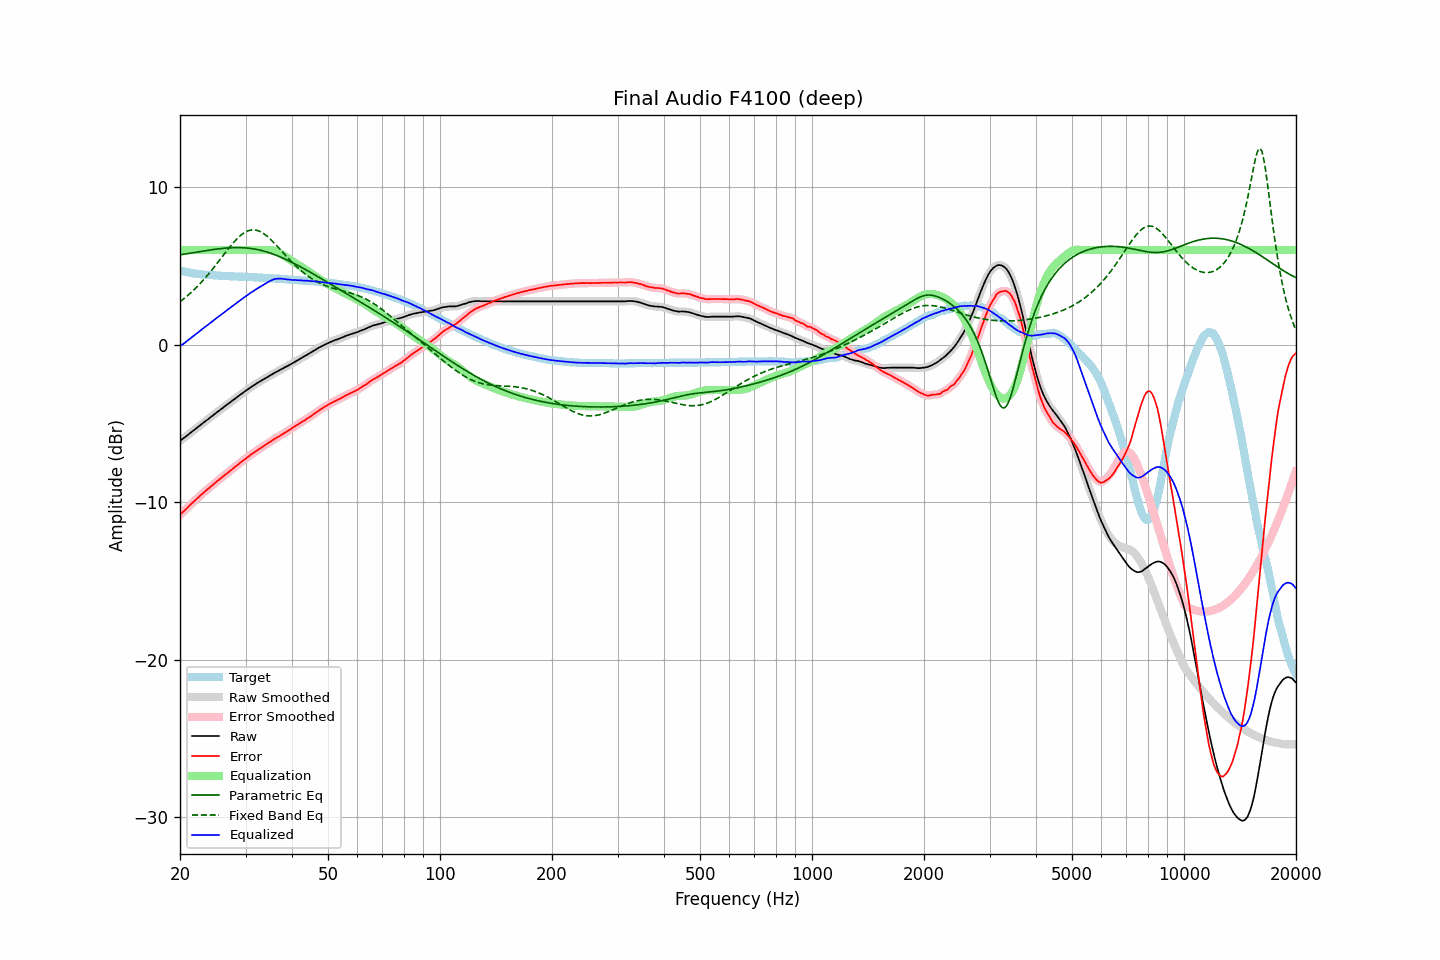

Data behind this chart, as committed beside it:
frequency, raw, error, smoothed, error_smoothed, equalization, parametric_eq, fixed_band_eq, equalized_raw, equalized_smoothed, target
20.00, -6.11, -10.82, -6.11, -10.81, 6.00, 5.70, 2.72, -0.11, -0.11, 4.70
20.20, -6.03, -10.71, -6.04, -10.71, 6.00, 5.72, 2.80, -0.03, -0.04, 4.67
20.40, -5.96, -10.61, -5.96, -10.61, 6.00, 5.73, 2.88, 0.04, 0.04, 4.65
20.61, -5.89, -10.52, -5.88, -10.51, 6.00, 5.75, 2.96, 0.11, 0.12, 4.63
20.81, -5.80, -10.41, -5.80, -10.42, 6.00, 5.77, 3.05, 0.20, 0.20, 4.61
21.02, -5.72, -10.31, -5.72, -10.31, 6.00, 5.78, 3.13, 0.28, 0.28, 4.59
21.23, -5.64, -10.21, -5.64, -10.21, 6.00, 5.80, 3.22, 0.36, 0.36, 4.57
21.44, -5.56, -10.11, -5.56, -10.11, 6.00, 5.82, 3.32, 0.44, 0.44, 4.55
21.66, -5.48, -10.01, -5.49, -10.02, 6.00, 5.83, 3.41, 0.52, 0.51, 4.53
21.87, -5.41, -9.93, -5.41, -9.93, 6.00, 5.85, 3.51, 0.59, 0.59, 4.52
22.09, -5.33, -9.83, -5.33, -9.83, 6.00, 5.87, 3.61, 0.67, 0.67, 4.50
22.31, -5.25, -9.74, -5.25, -9.74, 6.00, 5.89, 3.71, 0.75, 0.75, 4.49
22.54, -5.17, -9.64, -5.17, -9.64, 6.00, 5.90, 3.82, 0.83, 0.83, 4.48
22.76, -5.08, -9.55, -5.08, -9.55, 6.00, 5.92, 3.93, 0.92, 0.92, 4.47
22.99, -5.00, -9.46, -5.00, -9.46, 6.00, 5.94, 4.04, 1.00, 1.00, 4.46
23.22, -4.92, -9.37, -4.92, -9.37, 6.00, 5.95, 4.15, 1.08, 1.08, 4.44
23.45, -4.84, -9.28, -4.85, -9.28, 6.00, 5.97, 4.27, 1.16, 1.15, 4.43
23.69, -4.77, -9.20, -4.77, -9.20, 6.00, 5.98, 4.39, 1.23, 1.23, 4.42
23.92, -4.69, -9.11, -4.69, -9.11, 6.00, 6.00, 4.51, 1.31, 1.31, 4.42
24.16, -4.61, -9.02, -4.61, -9.03, 6.00, 6.01, 4.64, 1.39, 1.39, 4.41
24.40, -4.53, -8.94, -4.53, -8.94, 6.00, 6.03, 4.76, 1.47, 1.47, 4.41
24.65, -4.45, -8.85, -4.45, -8.85, 6.00, 6.04, 4.89, 1.55, 1.55, 4.40
24.89, -4.37, -8.77, -4.37, -8.77, 6.00, 6.06, 5.02, 1.63, 1.63, 4.40
25.14, -4.29, -8.68, -4.30, -8.68, 6.00, 6.07, 5.15, 1.71, 1.70, 4.39
25.39, -4.22, -8.60, -4.22, -8.60, 6.00, 6.08, 5.28, 1.78, 1.78, 4.38
25.65, -4.14, -8.52, -4.14, -8.51, 6.00, 6.09, 5.41, 1.86, 1.86, 4.38
25.91, -4.07, -8.43, -4.07, -8.43, 6.00, 6.10, 5.55, 1.93, 1.93, 4.36
26.16, -3.98, -8.35, -3.99, -8.35, 6.00, 6.11, 5.68, 2.02, 2.01, 4.36
26.43, -3.91, -8.28, -3.91, -8.27, 6.00, 6.12, 5.81, 2.09, 2.09, 4.36
26.69, -3.83, -8.18, -3.83, -8.19, 6.00, 6.13, 5.94, 2.17, 2.17, 4.35
26.96, -3.75, -8.10, -3.76, -8.11, 6.00, 6.14, 6.07, 2.25, 2.24, 4.35
27.23, -3.68, -8.02, -3.68, -8.02, 6.00, 6.15, 6.20, 2.32, 2.32, 4.34
27.50, -3.60, -7.94, -3.60, -7.94, 6.00, 6.15, 6.33, 2.40, 2.40, 4.34
27.77, -3.52, -7.86, -3.53, -7.86, 6.00, 6.15, 6.44, 2.48, 2.47, 4.34
28.05, -3.45, -7.78, -3.45, -7.78, 6.00, 6.16, 6.56, 2.55, 2.55, 4.32
28.33, -3.37, -7.70, -3.37, -7.70, 6.00, 6.16, 6.67, 2.63, 2.63, 4.32
28.62, -3.30, -7.62, -3.30, -7.61, 6.00, 6.16, 6.77, 2.70, 2.70, 4.32
28.90, -3.22, -7.53, -3.22, -7.53, 6.00, 6.16, 6.87, 2.78, 2.78, 4.31
29.19, -3.14, -7.45, -3.15, -7.45, 6.00, 6.15, 6.96, 2.86, 2.85, 4.31
29.48, -3.07, -7.38, -3.07, -7.38, 6.00, 6.15, 7.03, 2.93, 2.93, 4.31
29.78, -2.99, -7.30, -3.00, -7.30, 6.00, 6.14, 7.11, 3.01, 3.00, 4.30
30.08, -2.92, -7.23, -2.93, -7.23, 6.00, 6.14, 7.16, 3.08, 3.07, 4.30
30.38, -2.85, -7.15, -2.85, -7.15, 6.00, 6.13, 7.21, 3.15, 3.15, 4.29
30.68, -2.78, -7.07, -2.78, -7.07, 6.00, 6.12, 7.24, 3.22, 3.22, 4.29
30.99, -2.70, -6.99, -2.71, -7.00, 6.00, 6.10, 7.27, 3.30, 3.29, 4.29
31.30, -2.64, -6.93, -2.64, -6.92, 6.00, 6.09, 7.28, 3.36, 3.36, 4.28
31.61, -2.57, -6.85, -2.58, -6.85, 6.00, 6.07, 7.29, 3.43, 3.42, 4.27
31.93, -2.51, -6.78, -2.51, -6.78, 6.00, 6.05, 7.27, 3.49, 3.49, 4.27
32.24, -2.44, -6.71, -2.45, -6.71, 6.00, 6.04, 7.25, 3.56, 3.55, 4.27
32.57, -2.38, -6.64, -2.38, -6.64, 6.00, 6.01, 7.21, 3.62, 3.62, 4.26
32.89, -2.32, -6.58, -2.32, -6.57, 6.00, 5.99, 7.17, 3.68, 3.68, 4.25
33.22, -2.26, -6.51, -2.26, -6.51, 6.00, 5.97, 7.11, 3.74, 3.74, 4.25
33.55, -2.20, -6.44, -2.20, -6.44, 6.00, 5.94, 7.05, 3.80, 3.80, 4.24
33.89, -2.14, -6.38, -2.14, -6.38, 6.01, 5.91, 6.98, 3.86, 3.86, 4.23
34.23, -2.08, -6.32, -2.08, -6.31, 6.01, 5.88, 6.90, 3.93, 3.93, 4.23
34.57, -2.02, -6.24, -2.02, -6.25, 6.01, 5.85, 6.81, 3.99, 3.99, 4.22
34.92, -1.96, -6.18, -1.96, -6.18, 6.01, 5.82, 6.72, 4.04, 4.04, 4.21
35.27, -1.90, -6.12, -1.90, -6.11, 6.00, 5.78, 6.62, 4.09, 4.09, 4.21
35.62, -1.84, -6.04, -1.84, -6.05, 5.98, 5.75, 6.52, 4.13, 4.13, 4.20
35.97, -1.78, -5.98, -1.79, -5.98, 5.95, 5.71, 6.41, 4.17, 4.16, 4.19
... 635 more rows
